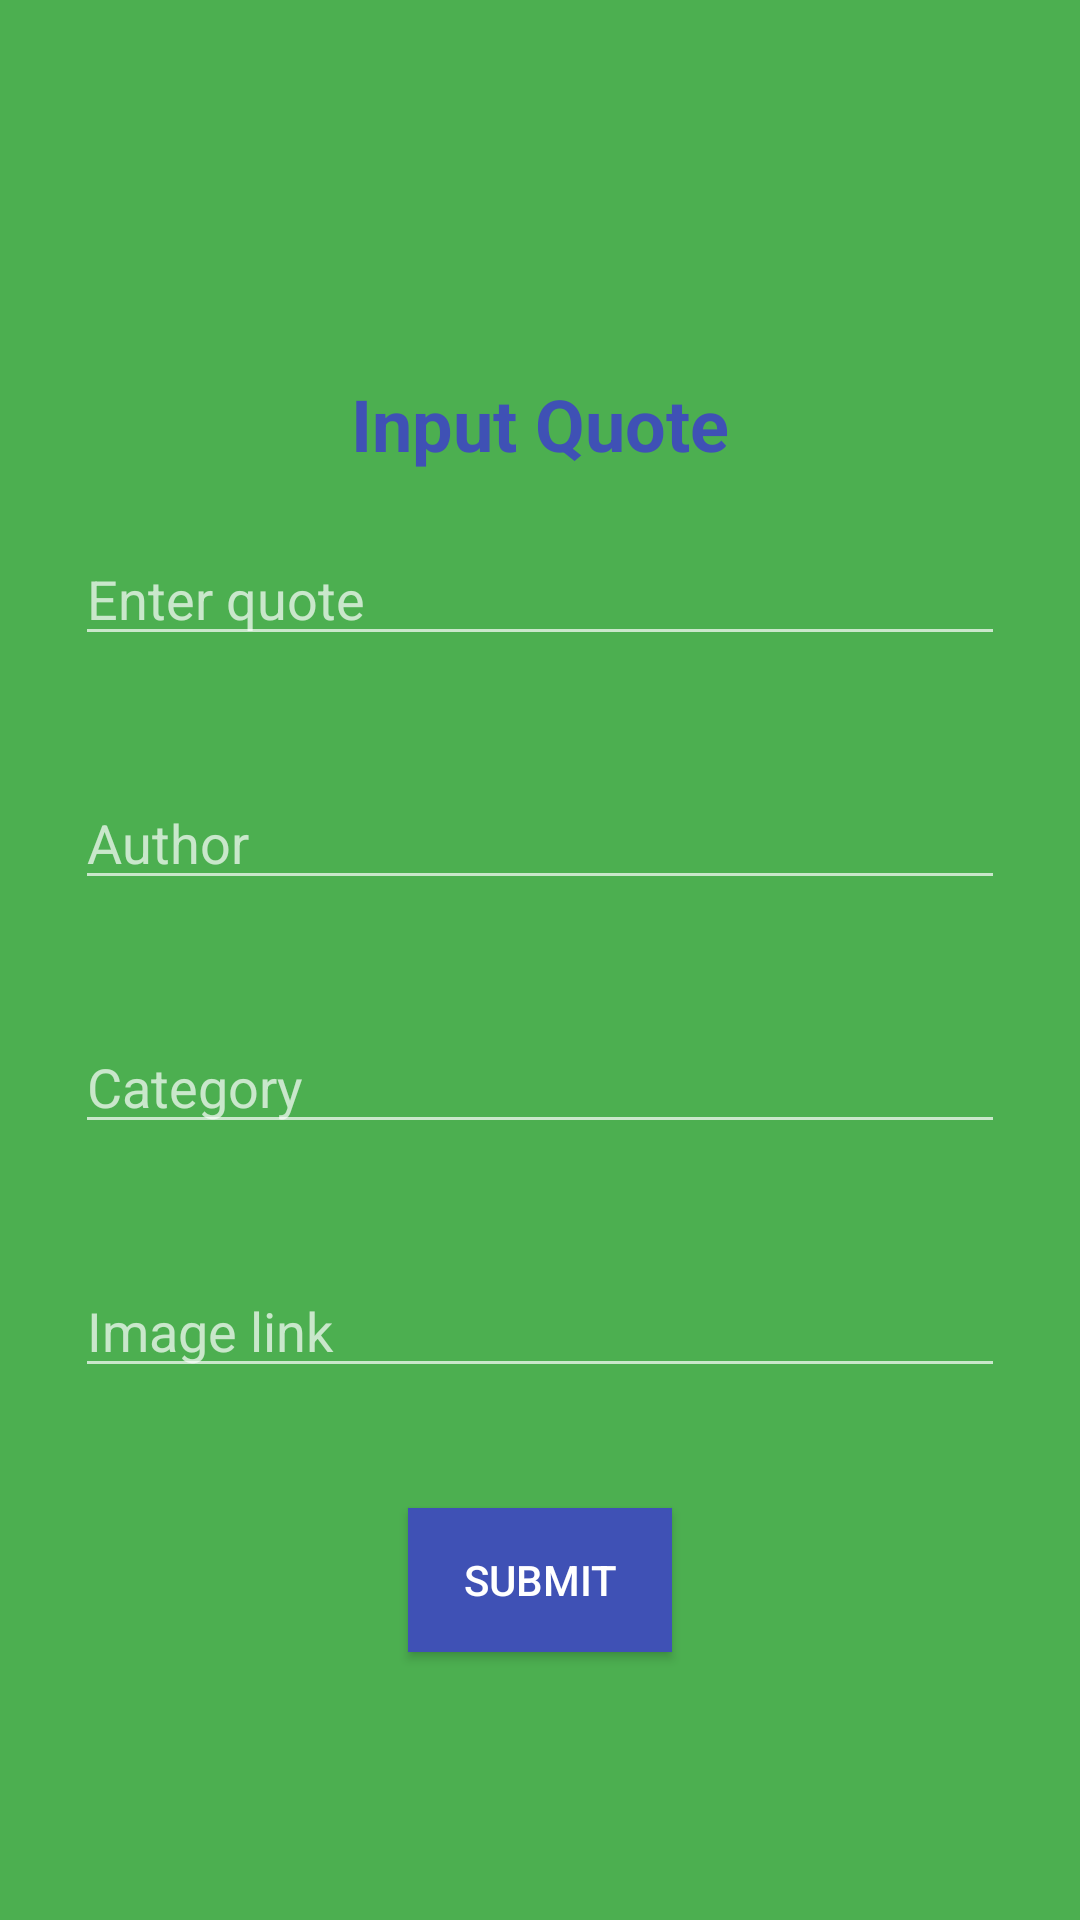

Layout XML and referenced resources for this Android screen:
<!-- AndroidManifest.xml: application theme Theme.NeuralQuotes -->
<!-- res/layout/activity_add_quote.xml -->
<?xml version="1.0" encoding="utf-8"?>
<LinearLayout xmlns:android="http://schemas.android.com/apk/res/android"
    xmlns:app="http://schemas.android.com/apk/res-auto"
    xmlns:tools="http://schemas.android.com/tools"
    android:id="@+id/main"
    android:layout_width="match_parent"
    android:layout_height="match_parent"
    tools:context=".AddQuote"
    android:orientation="vertical"
    android:padding="25dp"
    android:background="@color/primary"
    >

    <TextView
        android:id="@+id/inputDataTitle"
        android:layout_width="wrap_content"
        android:layout_height="wrap_content"
        android:text="Input Quote"
        android:layout_gravity="center"
        android:layout_marginTop="100dp"
        android:textSize="24sp"
        android:textColor="@color/secondary"
        android:textStyle="bold"
        />
    <EditText
        android:id="@+id/inputQuote"
        android:layout_width="match_parent"
        android:layout_height="wrap_content"
        android:ems="10"
        android:inputType="text"
        android:hint="Enter quote"
        android:layout_marginVertical="20dp"
        />
    <EditText
        android:id="@+id/inputAuthor"
        android:layout_width="match_parent"
        android:layout_height="wrap_content"
        android:ems="10"
        android:inputType="text"
        android:hint="Author"
        android:layout_marginVertical="20dp"
        />
    <EditText
        android:id="@+id/inputCategory"
        android:layout_width="match_parent"
        android:layout_height="wrap_content"
        android:ems="10"
        android:inputType="text"
        android:hint="Category"
        android:layout_marginVertical="20dp"
        />
    <EditText
        android:id="@+id/inputImage"
        android:layout_width="match_parent"
        android:layout_height="wrap_content"
        android:ems="10"
        android:inputType="text"
        android:hint="Image link"
        android:layout_marginVertical="20dp"
        />
    <Button
        android:id="@+id/submit"
        android:layout_width="wrap_content"
        android:layout_height="wrap_content"
        android:text="Submit"
        android:layout_gravity="center"
        android:layout_marginVertical="20dp"
        android:background="@color/secondary"
        />

</LinearLayout>
<!-- resources referenced by this layout -->
<resources>
  <color name="primary">#4CAF50</color>
  <color name="secondary">#3F51B5</color>
  <style name="Theme.NeuralQuotes" parent="Base.Theme.NeuralQuotes" />
  <style name="Base.Theme.NeuralQuotes" parent="Theme.AppCompat.NoActionBar">
          
          
          <item name="colorPrimary">@color/primary</item>
  
          <item name="android:statusBarColor">@color/primary</item>
          <item name="android:navigationBarColor">@color/primary</item>
  
      </style>
</resources>
